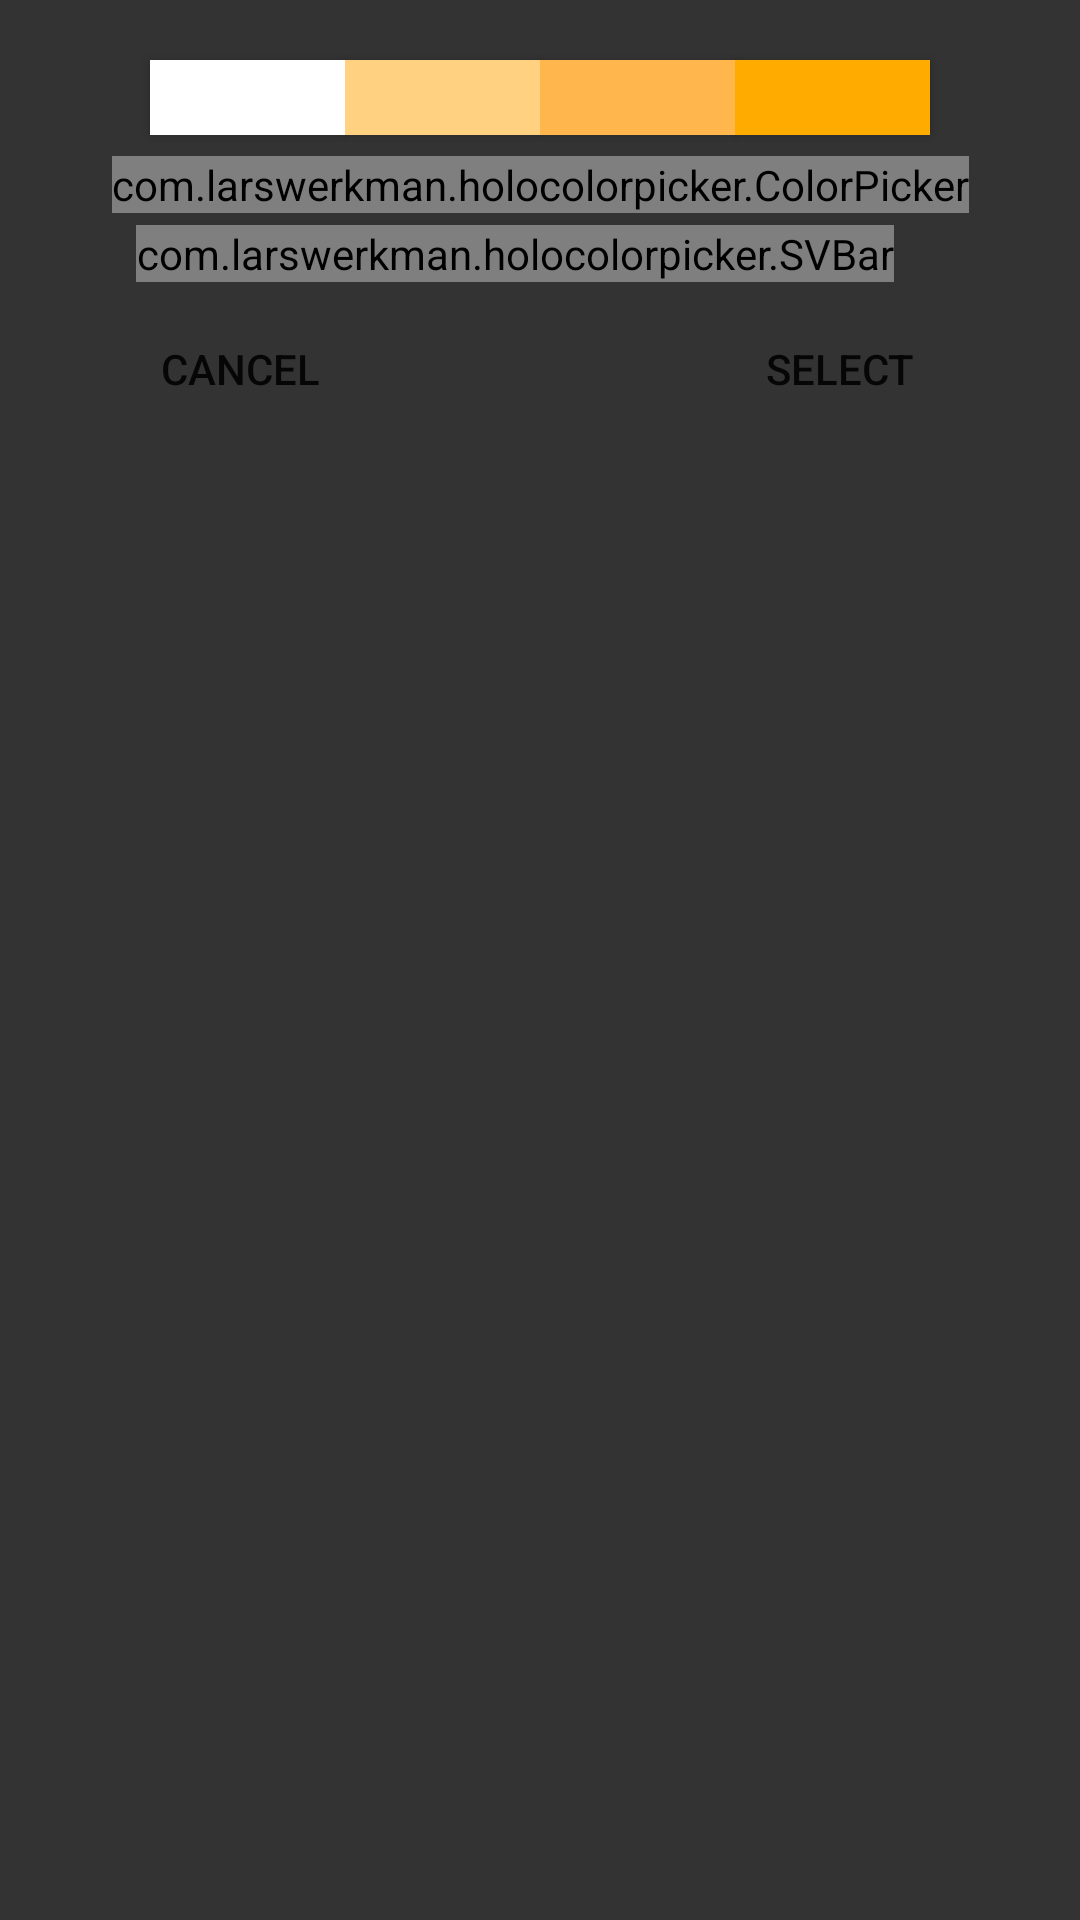

Here is an Android app screen rendered from its layout file. Give the layout XML and the strings, colors and styles it references.
<!-- AndroidManifest.xml: application theme AppTheme -->
<!-- res/layout/activity_colour_picker.xml -->
<?xml version="1.0" encoding="utf-8"?>
<androidx.constraintlayout.widget.ConstraintLayout
        xmlns:android="http://schemas.android.com/apk/res/android"
        xmlns:tools="http://schemas.android.com/tools"
        xmlns:app="http://schemas.android.com/apk/res-auto"
        android:layout_width="match_parent"
        android:layout_height="match_parent"
        android:background="#333333"
        tools:context=".ColourPicker">
    <com.larswerkman.holocolorpicker.ColorPicker
            android:id="@+id/picker"
            android:layout_width="wrap_content"
            android:layout_height="wrap_content"
            app:layout_constraintTop_toTopOf="parent" android:layout_marginTop="52dp"
            app:layout_constraintStart_toEndOf="@+id/colourButton2"
            app:layout_constraintEnd_toEndOf="@+id/colourButton2"/>
    <com.larswerkman.holocolorpicker.SVBar
            android:id="@+id/svbar"
            android:layout_width="wrap_content"
            android:layout_height="wrap_content"
            app:layout_constraintStart_toStartOf="@+id/picker" android:layout_marginTop="4dp"
            android:layout_marginStart="8dp"
            app:layout_constraintTop_toBottomOf="@+id/picker"/>
    <Button
            android:text="@string/select_button_text"
            android:layout_width="wrap_content"
            android:layout_height="wrap_content"
            android:id="@+id/selectButton"
            android:background="#0000"
            app:layout_constraintTop_toTopOf="@+id/svbar" android:layout_marginTop="24dp"
            android:layout_marginEnd="36dp"
            app:layout_constraintEnd_toEndOf="parent"/>
    <Button
            android:text="@string/decline_button_text"
            android:layout_width="wrap_content"
            android:layout_height="wrap_content"
            android:id="@+id/cancelButton"
            android:background="#0000"
            app:layout_constraintTop_toTopOf="@+id/svbar" app:layout_constraintStart_toStartOf="parent"
            android:layout_marginTop="24dp" android:layout_marginStart="36dp"/>
    <Button
            android:text=""
            android:layout_width="0dp"
            android:layout_height="25dp"
            android:id="@+id/colourButton1"
            android:background="#FFFFFF"
            app:layout_constraintStart_toStartOf="parent"
            android:layout_marginStart="50dp" app:layout_constraintBaseline_toBaselineOf="@+id/colourButton2"
            app:layout_constraintEnd_toStartOf="@+id/colourButton2"/>
    <Button
            android:text=""
            android:layout_width="0dp"
            android:layout_height="0dp"
            android:id="@+id/colourButton2"
            android:background="#FFD180"
            android:layout_marginTop="20dp"
            app:layout_constraintStart_toEndOf="@+id/colourButton1"
            app:layout_constraintEnd_toStartOf="@+id/colourButton3" android:layout_marginBottom="7dp"
            app:layout_constraintBottom_toTopOf="@+id/picker" app:layout_constraintTop_toTopOf="parent"/>
    <Button
            android:text=""
            android:layout_width="0dp"
            android:layout_height="25dp"
            android:id="@+id/colourButton3"
            android:background="#FFB74D"
            app:layout_constraintBaseline_toBaselineOf="@+id/colourButton2"
            app:layout_constraintStart_toEndOf="@+id/colourButton2"
            app:layout_constraintEnd_toStartOf="@+id/colourButton4"/>
    <Button
            android:text=""
            android:layout_width="0dp"
            android:layout_height="25dp"
            android:id="@+id/colourButton4"
            android:background="#FFAB00"
            app:layout_constraintBaseline_toBaselineOf="@+id/colourButton3"
            app:layout_constraintStart_toEndOf="@+id/colourButton3" android:layout_marginEnd="50dp"
            app:layout_constraintEnd_toEndOf="parent"/>
</androidx.constraintlayout.widget.ConstraintLayout>
<!-- resources referenced by this layout -->
<resources>
  <string name="decline_button_text">Cancel</string>
  <string name="select_button_text">Select</string>
  <style name="AppTheme" parent="Theme.AppCompat.Light.DarkActionBar">
          
          <item name="colorPrimary">@color/colorPrimary</item>
          <item name="colorPrimaryDark">@color/colorPrimaryDark</item>
          <item name="colorAccent">@color/colorAccent</item>
      </style>
  <!-- not gathered from this repository: default colours our renderer supplied (Android Studio template values) -->
  <color name="colorPrimary">#FF6200EE</color>
  <color name="colorPrimaryDark">#FF3700B3</color>
  <color name="colorAccent">#FF03DAC5</color>
</resources>
